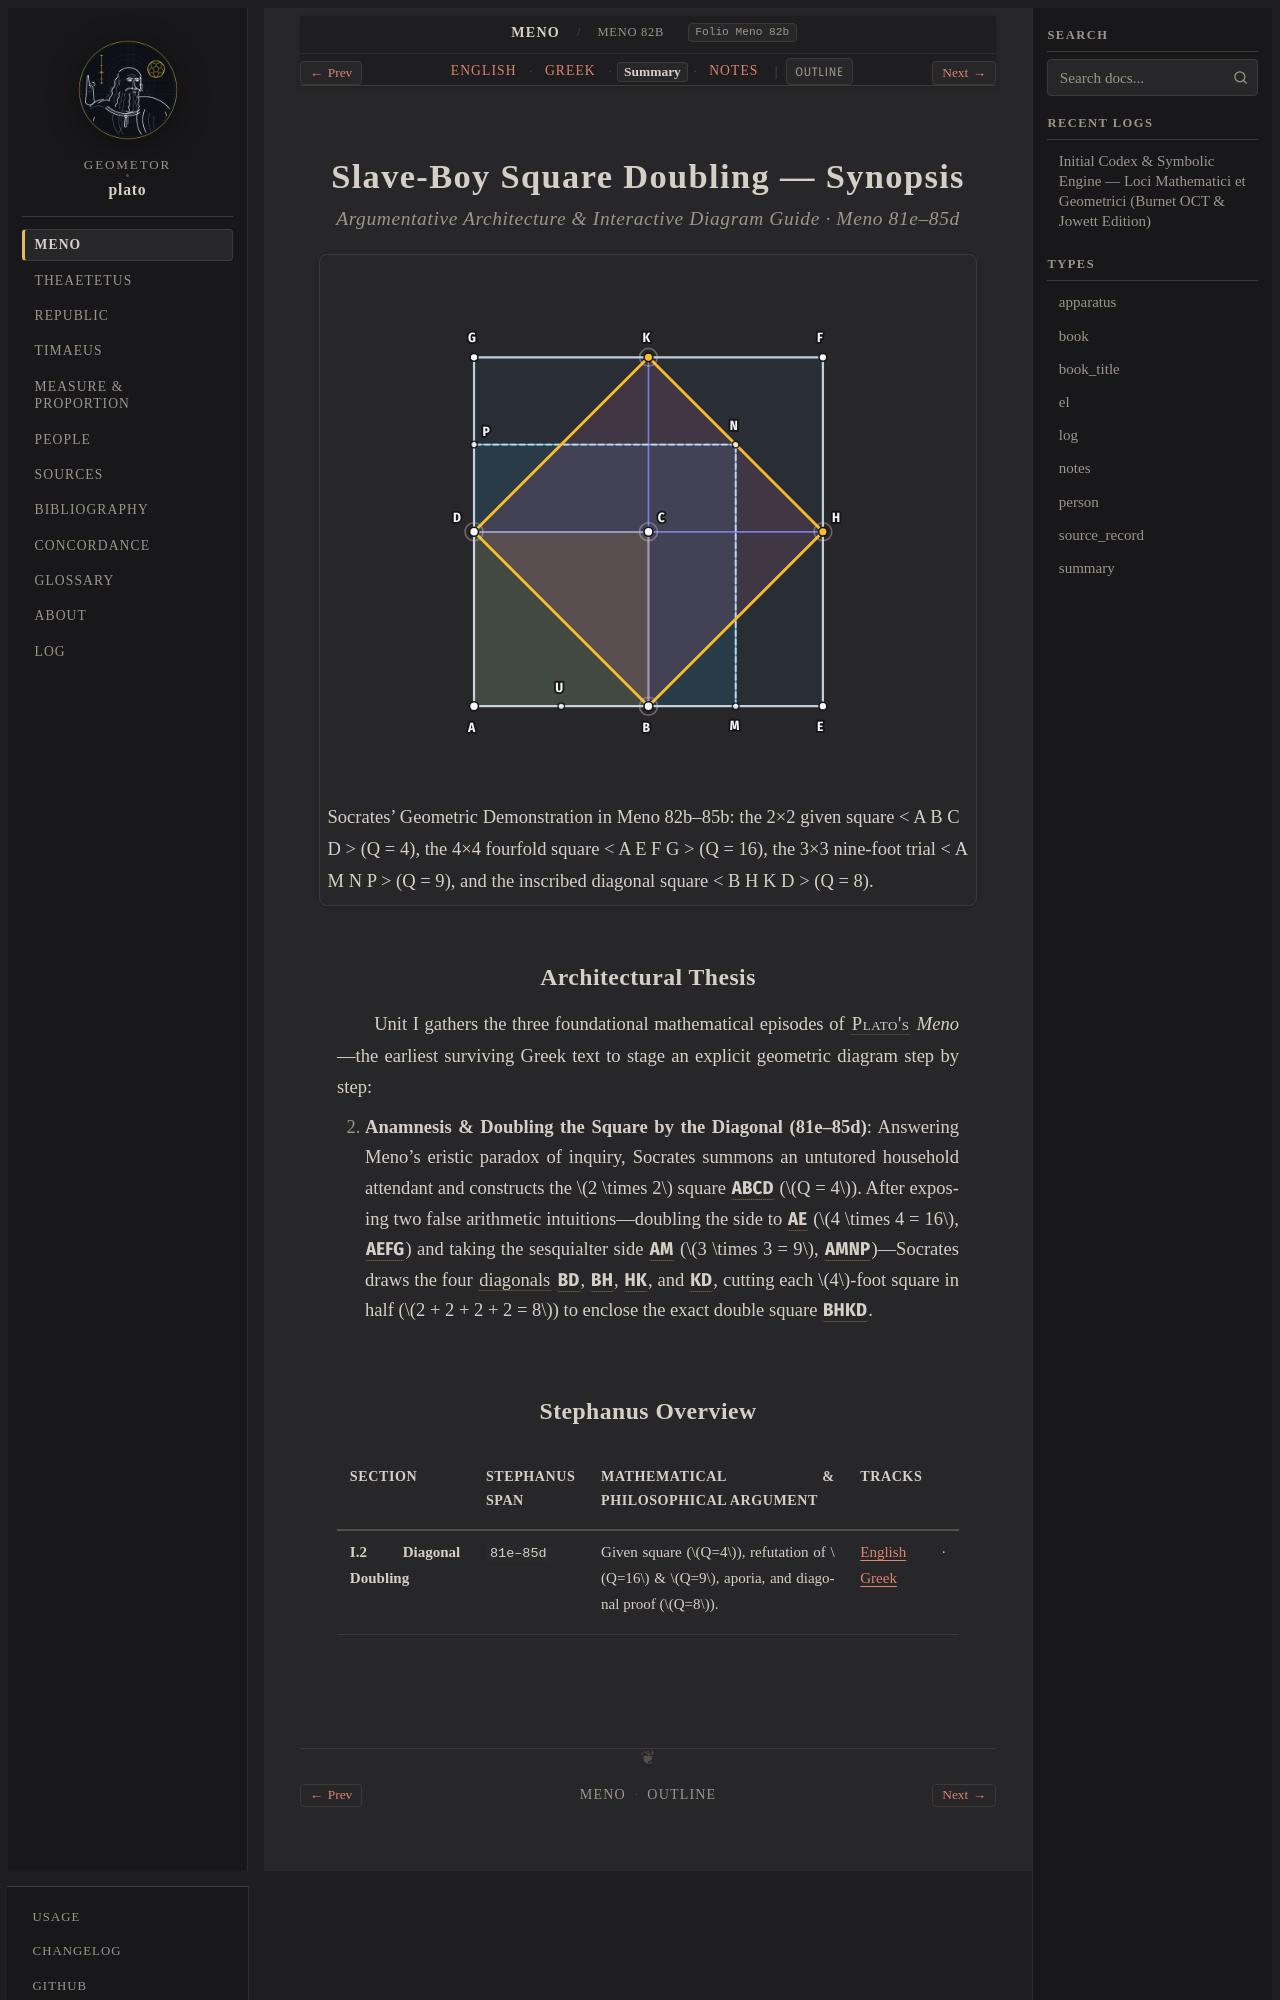

repository: geometor/plato · page: meno/82b-85b/summary.html · generator: sphinx

:layout: book
:type: summary
:title: Slave-Boy Square Doubling — Summary
:canonical_id: Meno 82b–85b
:folio: Meno 82b
:tracks: English: index | Greek: greek | Summary: summary | Notes: notes

.. _meno-82b-85b-summary:
.. _meno-81e-85d-summary:
.. _meno-summary:

===========================================
Slave-Boy Square Doubling — Synopsis
===========================================

.. rubric:: Argumentative Architecture & Interactive Diagram Guide · Meno 81e–85d

.. picture:: /_static/figures/meno_diagonal_doubling.svg
   :alt: Meno: Doubling the Square by the Diagonal
   :caption: Socrates' Geometric Demonstration in Meno 82b–85b: the 2×2 given square < A B C D > (Q = 4), the 4×4 fourfold square < A E F G > (Q = 16), the 3×3 nine-foot trial < A M N P > (Q = 9), and the inscribed diagonal square < B H K D > (Q = 8).

Architectural Thesis
--------------------

Unit I gathers the three foundational mathematical episodes of :person:`Plato's <plato>` *Meno*—the earliest surviving Greek text to stage an explicit geometric diagram step by step:

2. **Anamnesis & Doubling the Square by the Diagonal (81e–85d)**: Answering Meno's eristic paradox of inquiry, Socrates summons an untutored household attendant and constructs the :math:`2 \times 2` square :g:`ABCD <meno-diag:< A B C D >>` (:math:`Q = 4`). After exposing two false arithmetic intuitions—doubling the side to :g:`AE <meno-diag:/ A E />` (:math:`4 \times 4 = 16`, :g:`AEFG <meno-diag:< A E F G >>`) and taking the sesquialter side :g:`AM <meno-diag:/ A M />` (:math:`3 \times 3 = 9`, :g:`AMNP <meno-diag:< A M N P >>`)—Socrates draws the four :term:`diagonals <diametros>` :g:`BD <meno-diag:[ B D ]>`, :g:`BH <meno-diag:[ B H ]>`, :g:`HK <meno-diag:[ H K ]>`, and :g:`KD <meno-diag:[ K D ]>`, cutting each :math:`4`-foot square in half (:math:`2 + 2 + 2 + 2 = 8`) to enclose the exact double square :g:`BHKD <meno-diag:< B H K D >>`.
